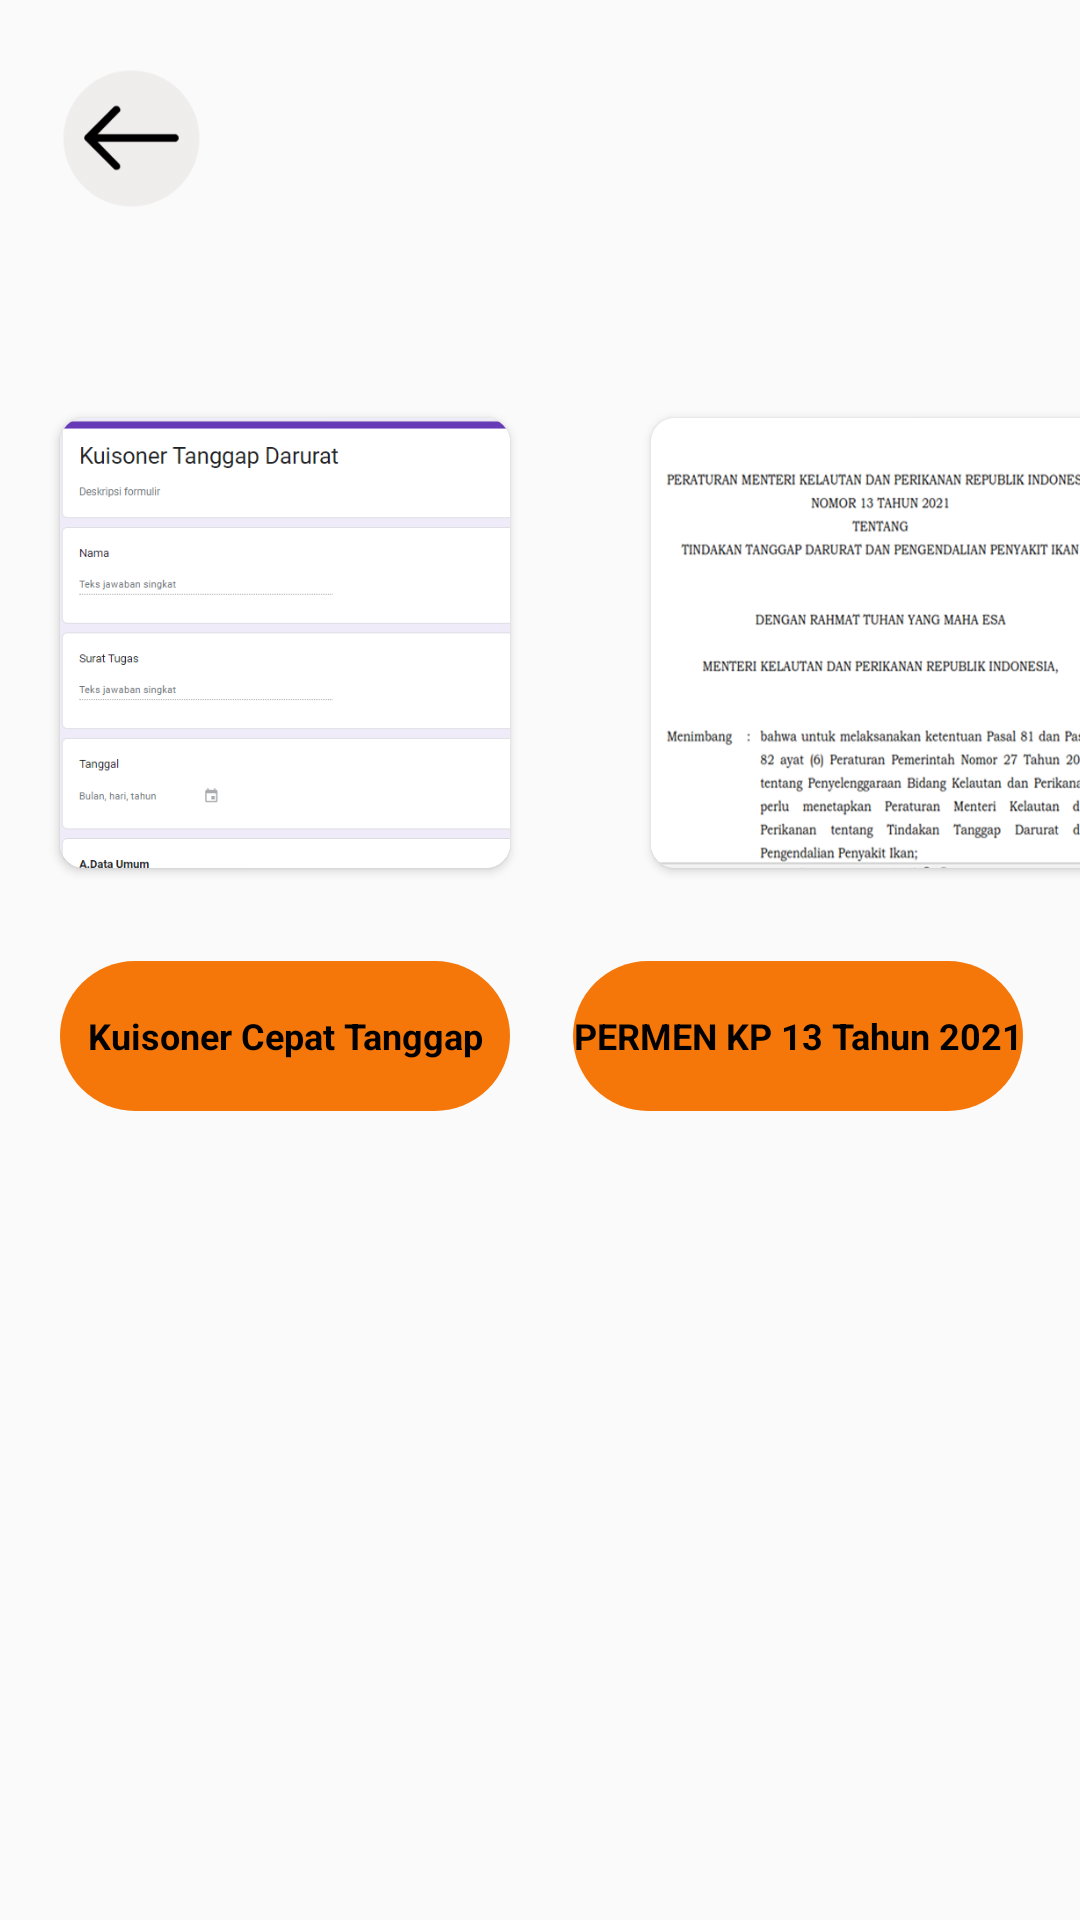

Write the Android layout XML for this screen, with the resource values it uses.
<!-- AndroidManifest.xml: application theme Theme.Sikop -->
<!-- res/layout/activity_file_satgashpik.xml -->
<?xml version="1.0" encoding="utf-8"?>
<androidx.constraintlayout.widget.ConstraintLayout
    xmlns:android="http://schemas.android.com/apk/res/android"
    xmlns:app="http://schemas.android.com/apk/res-auto"
    xmlns:tools="http://schemas.android.com/tools"
    android:layout_width="match_parent"
    android:layout_height="match_parent"
    tools:context=".FileSATGASHPIK">

    <ImageView
        android:id="@+id/balek"
        android:layout_width="60dp"
        android:layout_height="60dp"
        android:layout_marginTop="16dp"
        android:src="@drawable/_0_4316"
        app:layout_constraintEnd_toEndOf="parent"
        app:layout_constraintHorizontal_bias="0.045"
        app:layout_constraintStart_toStartOf="parent"
        app:layout_constraintTop_toTopOf="parent" />

    <GridLayout
        android:id="@+id/grid_layout"
        android:layout_width="match_parent"
        android:layout_height="wrap_content"
        android:layout_marginHorizontal="0dp"
        android:columnCount="2"
        android:rowCount="5"
        app:layout_constraintBottom_toBottomOf="parent"
        app:layout_constraintEnd_toEndOf="parent"
        app:layout_constraintHorizontal_bias="0.0"
        app:layout_constraintStart_toStartOf="parent"
        app:layout_constraintTop_toBottomOf="@+id/balek"
        app:layout_constraintVertical_bias="0.093">

        <androidx.cardview.widget.CardView
            android:layout_width="150dp"
            android:layout_height="150dp"
            android:layout_margin="20dp"
            android:layout_marginTop="30dp"
            app:cardCornerRadius="8dp">

            <LinearLayout
                android:background="@drawable/formkuis"
                android:layout_width="match_parent"
                android:layout_height="match_parent"
                android:gravity="center"
                android:orientation="vertical">




            </LinearLayout>


        </androidx.cardview.widget.CardView>

        <androidx.cardview.widget.CardView
            android:layout_width="150dp"
            android:layout_height="150dp"
            android:layout_margin="27dp"
            android:layout_marginTop="30dp"
            app:cardCornerRadius="8dp">

            <LinearLayout
                android:layout_width="match_parent"
                android:layout_height="match_parent"
                android:background="@drawable/formu"
                android:gravity="center"
                android:orientation="vertical">


            </LinearLayout>

        </androidx.cardview.widget.CardView>

    </GridLayout>

    <TextView
        android:id="@+id/kusioner"
        android:layout_width="150dp"
        android:layout_height="50dp"
        android:layout_below="@+id/grid_layout"
        android:layout_alignParentStart="true"
        android:layout_marginStart="20dp"
        android:layout_marginTop="4dp"
        android:background="@drawable/roundb"
        android:gravity="center"
        android:text="Kuisoner Cepat Tanggap"
        android:textColor="?attr/colorOnPrimary"
        android:textSize="12sp"
        android:textStyle="bold"
        app:layout_constraintStart_toStartOf="parent"
        app:layout_constraintTop_toBottomOf="@+id/grid_layout" />

    <TextView
        android:id="@+id/perkp13"
        android:layout_width="150dp"
        android:layout_height="50dp"
        android:layout_alignTop="@+id/kusioner"
        android:layout_alignBottom="@+id/kusioner"
        android:layout_alignParentEnd="true"
        android:layout_toEndOf="@+id/kusioner"
        android:background="@drawable/roundb"
        android:gravity="center"
        android:text="PERMEN KP 13 Tahun 2021"
        android:textColor="?attr/colorOnPrimary"
        android:textSize="12sp"
        android:textStyle="bold"
        app:layout_constraintBottom_toBottomOf="@+id/kusioner"
        app:layout_constraintEnd_toEndOf="parent"
        app:layout_constraintHorizontal_bias="0.527"
        app:layout_constraintStart_toEndOf="@+id/kusioner"
        app:layout_constraintTop_toTopOf="@+id/kusioner"
        app:layout_constraintVertical_bias="0.0" />

</androidx.constraintlayout.widget.ConstraintLayout>
<!-- resources referenced by this layout -->
<resources>
  <!-- drawable _0_4316: png bitmap (drawable, 7753 bytes) -->
  <!-- drawable formkuis: png bitmap (drawable, 34436 bytes) -->
  <!-- drawable formu: png bitmap (drawable, 144738 bytes) -->
  <!-- drawable roundb (drawable) -->
  <?xml version="1.0" encoding="utf-8"?>
  <shape xmlns:android="http://schemas.android.com/apk/res/android">
  
      <solid android:color="#f5770a"/>
      <corners
          android:topRightRadius="45dp"
          android:topLeftRadius="45dp"
          android:bottomLeftRadius="45dp"
          android:bottomRightRadius="45dp"
          />
  
  </shape>
  <style name="Theme.Sikop" parent="Theme.AppCompat.Light.NoActionBar">
          
          <item name="colorPrimary">@color/purple_500</item>
          <item name="colorPrimaryVariant">@color/purple_700</item>
          <item name="colorOnPrimary">#000000</item>
          
          <item name="colorSecondary">@color/teal_200</item>
          <item name="colorSecondaryVariant">@color/teal_700</item>
          <item name="colorOnSecondary">@color/black</item>
          
          <item name="android:statusBarColor">@color/teal_200</item>
          
      </style>
  <!-- not gathered from this repository: default colours our renderer supplied (Android Studio template values) -->
  <color name="purple_500">#FF6200EE</color>
  <color name="purple_700">#FF3700B3</color>
  <color name="teal_200">#FF03DAC5</color>
  <color name="teal_700">#FF018786</color>
  <color name="black">#FF000000</color>
</resources>
